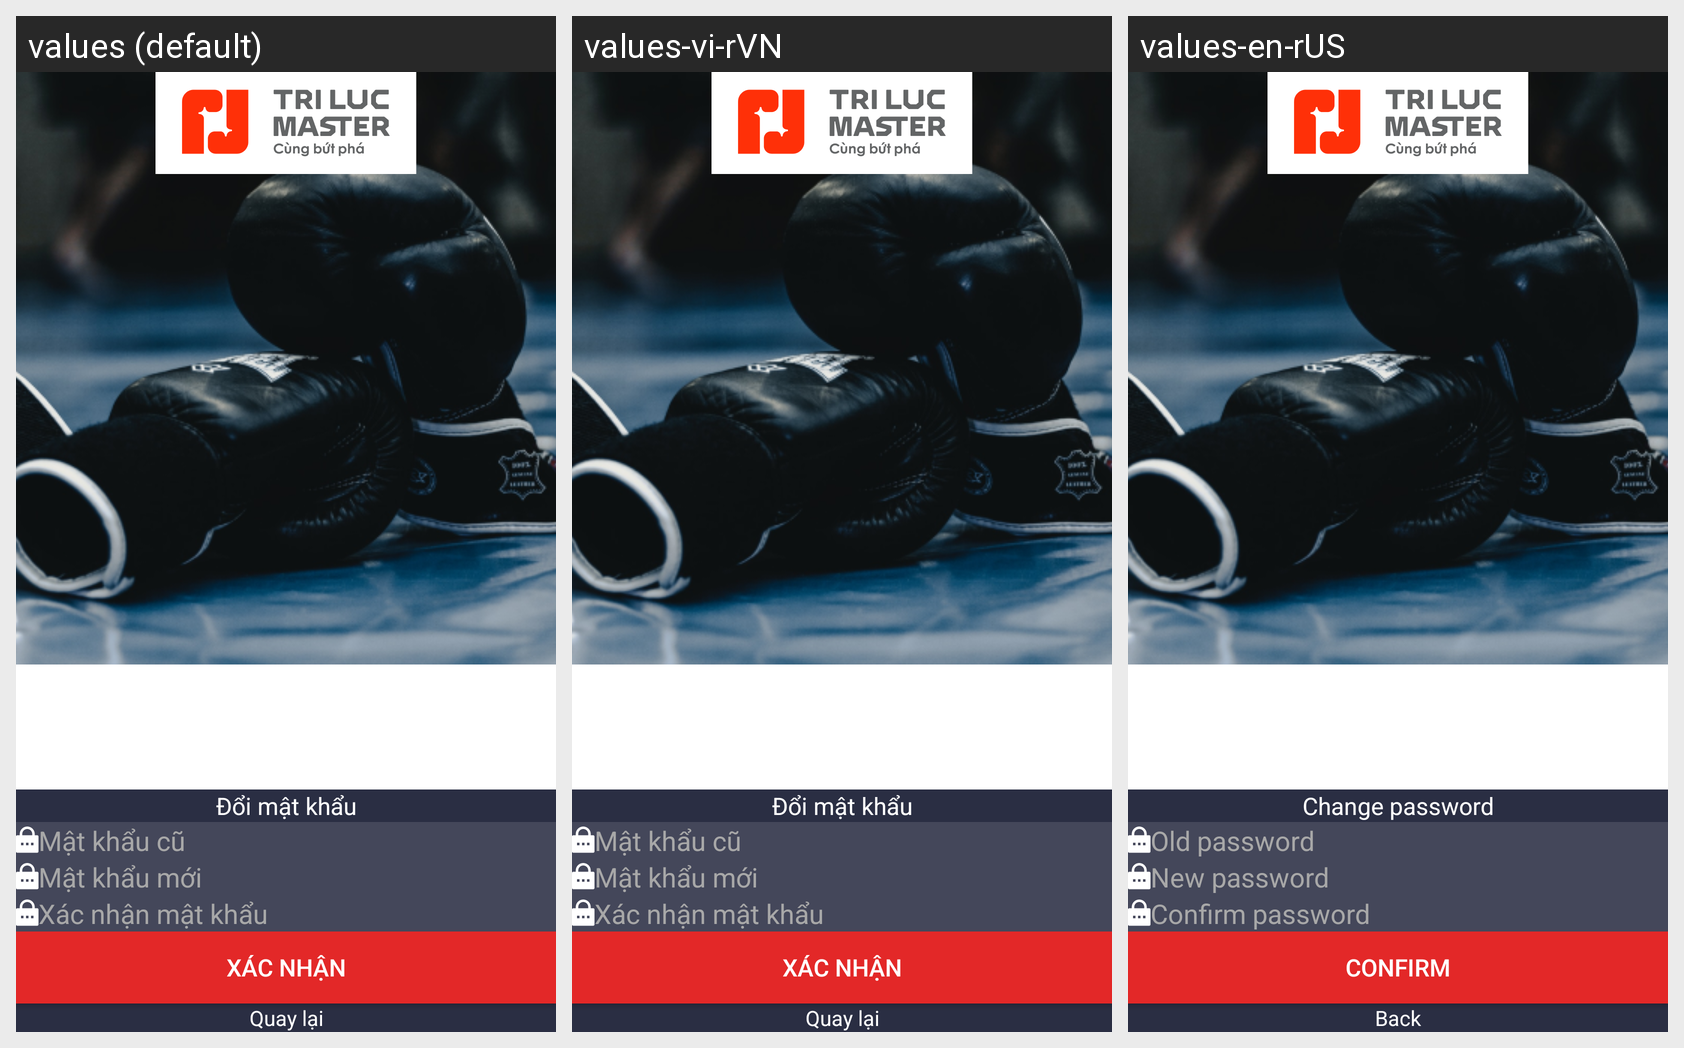

Locale-by-locale string values for the Android screen shown in this grid:
Android screen res/layout/fragment_update_password.xml rendered under 3 locales, left to right: values (default), values-vi-rVN, values-en-rUS. Device: Nexus 5 (rendered at 1080×1920; each locale shown at half size, 540×960, under a caption strip naming it); theme Theme.DummyTriLuc.
Strings drawn on this screen, with the default value and each locale's value (text and hints the layout hard-codes, and strings that could not be matched under every locale, appear in the picture but are not listed):

label_change_password
  values: Đổi mật khẩu
  values-vi-rVN: Đổi mật khẩu
  values-en-rUS: Change password

hint_old_password
  values: Mật khẩu cũ
  values-vi-rVN: Mật khẩu cũ
  values-en-rUS: Old password

hint_new_password
  values: Mật khẩu mới
  values-vi-rVN: Mật khẩu mới
  values-en-rUS: New password

hint_confirm_password
  values: Xác nhận mật khẩu
  values-vi-rVN: Xác nhận mật khẩu
  values-en-rUS: Confirm password

label_confirm
  values: Xác nhận
  values-vi-rVN: Xác nhận
  values-en-rUS: Confirm

back
  values: Quay lại
  values-vi-rVN: Quay lại
  values-en-rUS: Back
